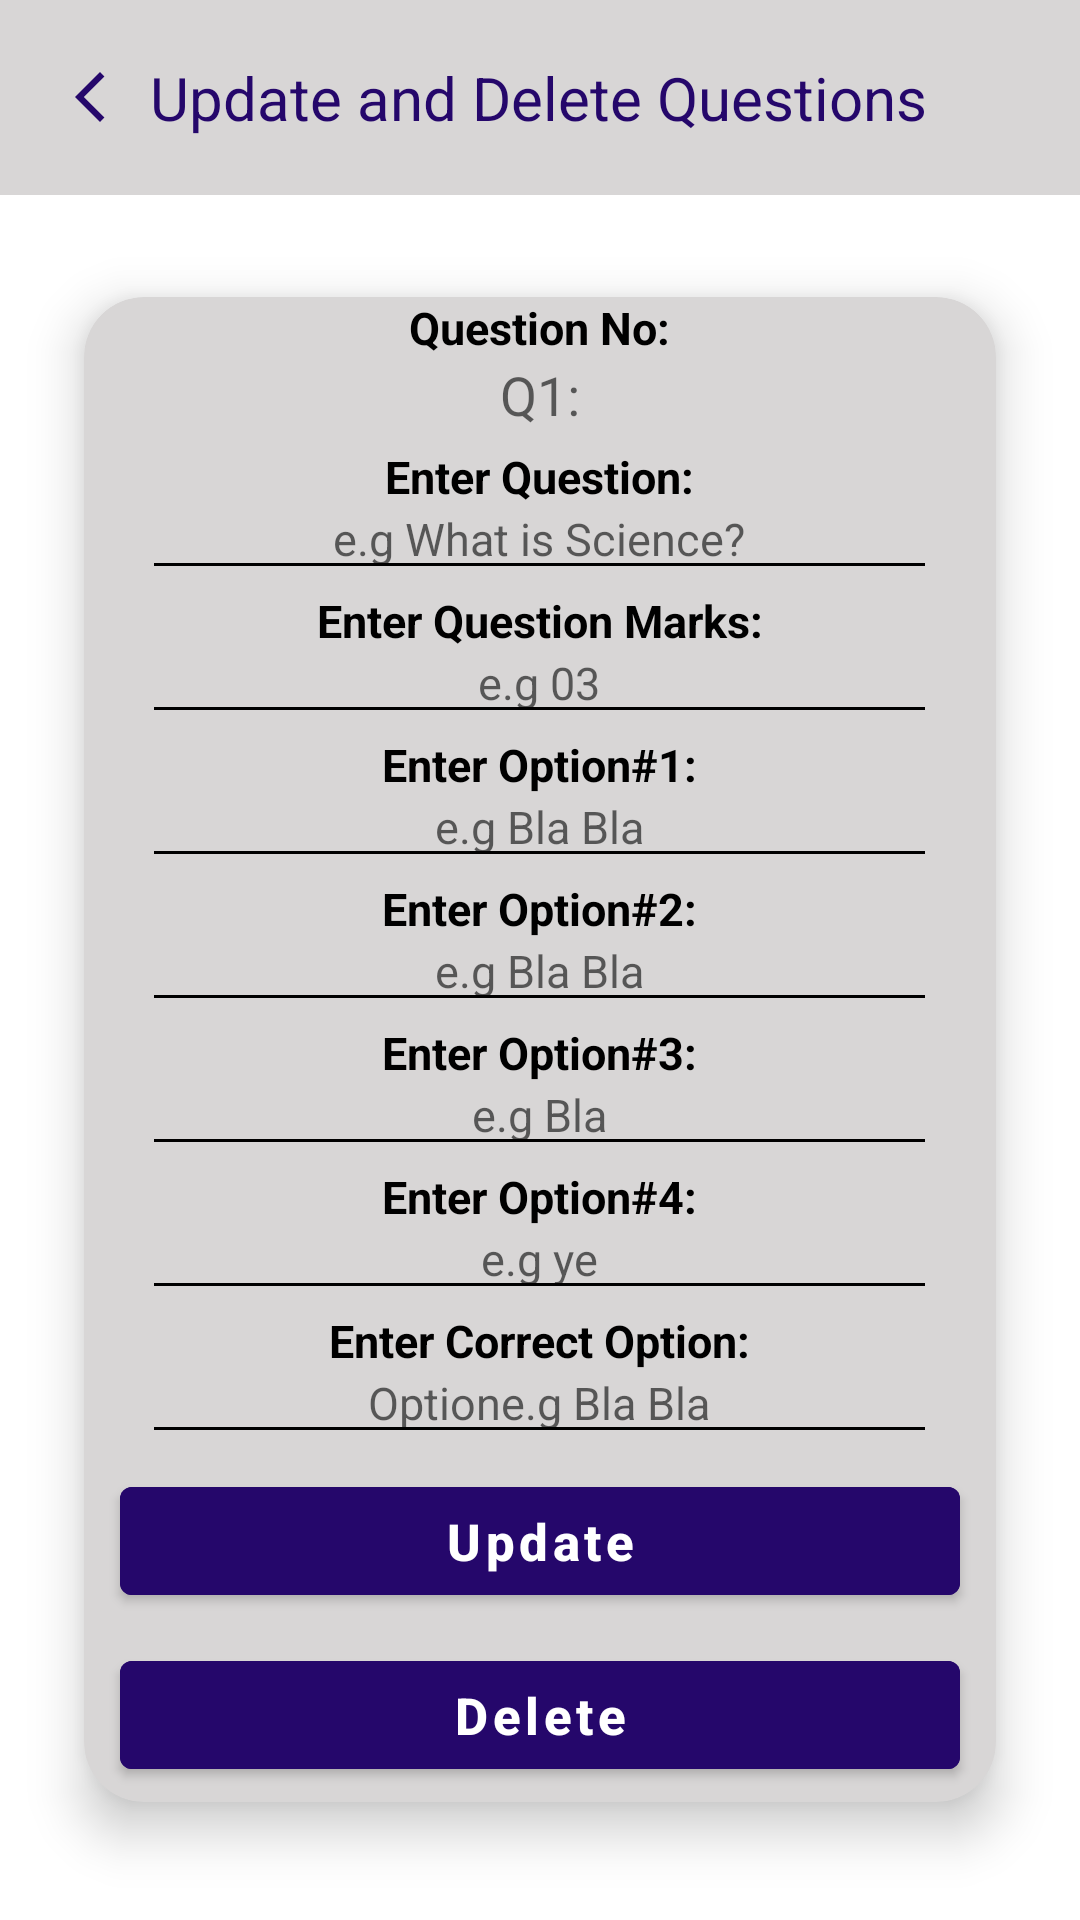

Here is an Android app screen rendered from its layout file. Give the layout XML and the strings, colors and styles it references.
<!-- AndroidManifest.xml: application theme Theme.Kahoot -->
<!-- res/layout/activity_update_delete_actitvity.xml -->
<?xml version="1.0" encoding="utf-8"?>
<LinearLayout xmlns:android="http://schemas.android.com/apk/res/android"
    xmlns:app="http://schemas.android.com/apk/res-auto"
    xmlns:tools="http://schemas.android.com/tools"
    android:layout_width="match_parent"
    android:layout_height="match_parent"
    android:orientation="vertical"
    android:layout_gravity="center"
    android:id="@+id/LL"
    tools:context=".update_delete_Actitvity">

    <LinearLayout
        android:layout_width="match_parent"
        android:layout_height="65dp"
        android:background="#D8D6D6"
        android:orientation="vertical">
        <LinearLayout
            android:layout_width="wrap_content"
            android:layout_height="match_parent">
            <ImageView
                android:id="@+id/backArrow"
                android:layout_gravity="center"
                android:layout_width="wrap_content"
                android:layout_height="wrap_content"
                android:layout_marginLeft="20dp"
                android:src="@drawable/arrow"
                android:backgroundTint="@color/mypurple">

            </ImageView>

            <TextView
                android:id="@+id/textView"
                android:layout_gravity="center"
                android:gravity="center"
                android:layout_width="match_parent"
                android:layout_height="match_parent"
                android:layout_weight="1"
                android:layout_marginLeft="10dp"
                android:textSize="20dp"
                android:textColor="@color/mypurple"
                android:textAlignment="center"
                android:text="Update and Delete Questions" />

        </LinearLayout>

    </LinearLayout>

    <androidx.cardview.widget.CardView
        android:layout_width="match_parent"
        android:layout_height="wrap_content"
        app:cardElevation="10dp"
        app:cardCornerRadius="20dp"
        android:layout_margin="10dp"
        app:cardBackgroundColor="#D8D6D6"
        app:cardMaxElevation="12dp"
        app:cardPreventCornerOverlap="true"
        app:cardUseCompatPadding="true"
        >
        <LinearLayout
            android:layout_width="match_parent"
            android:layout_height="wrap_content"
            android:orientation="vertical"
            >

            <TextView
                android:layout_width="wrap_content"
                android:layout_height="wrap_content"
                android:text="Question No:"
                android:layout_gravity="center"
                android:textAlignment="center"
                android:textStyle="bold"
                android:textColor="@color/black"
                android:textSize="15dp"/>

            <TextView
                android:id="@+id/questionNo"
                android:layout_width="wrap_content"
                android:layout_height="wrap_content"
                android:hint="Q1:"
                android:layout_gravity="center"
                android:textAlignment="center"
                android:layout_marginTop="0dp"
                android:textColor="@color/black"
                android:textSize="18dp"/>

            <TextView
                android:layout_width="wrap_content"
                android:layout_height="wrap_content"
                android:text="Enter Question:"
                android:layout_gravity="center"
                android:layout_marginTop="5dp"
                android:textAlignment="center"
                android:textStyle="bold"
                android:textColor="@color/black"
                android:textSize="15dp"/>

            <EditText
                android:id="@+id/question"
                android:layout_width="wrap_content"
                android:layout_height="wrap_content"
                android:hint="e.g What is Science?"
                android:textColor="@color/black"
                android:layout_gravity="center"
                android:layout_marginTop="-10dp"
                android:textAlignment="center"
                android:backgroundTint="@color/black"
                android:textCursorDrawable="@color/black"
                android:ems="15"
                android:textSize="15dp"/>

            <TextView
                android:layout_width="wrap_content"
                android:layout_height="wrap_content"
                android:text="Enter Question Marks:"
                android:layout_gravity="center"
                android:textAlignment="center"
                android:textStyle="bold"
                android:textColor="@color/black"
                android:textSize="15dp"/>

            <EditText
                android:id="@+id/questionMarks"
                android:layout_width="wrap_content"
                android:layout_height="wrap_content"
                android:hint="e.g 03"
                android:textColor="@color/black"
                android:layout_gravity="center"
                android:textAlignment="center"
                android:layout_marginTop="-10dp"
                android:backgroundTint="@color/black"
                android:textCursorDrawable="@color/black"
                android:ems="15"
                android:textSize="15dp"/>

            <TextView
                android:layout_width="wrap_content"
                android:layout_height="wrap_content"
                android:text="Enter Option#1:"
                android:layout_gravity="center"
                android:textAlignment="center"
                android:textStyle="bold"
                android:textColor="@color/black"
                android:textSize="15dp"/>

            <EditText
                android:id="@+id/option1"
                android:layout_width="wrap_content"
                android:layout_height="wrap_content"
                android:hint="e.g Bla Bla"
                android:textColor="@color/black"
                android:layout_gravity="center"
                android:textAlignment="center"
                android:layout_marginTop="-10dp"
                android:backgroundTint="@color/black"
                android:textCursorDrawable="@color/black"
                android:ems="15"
                android:textSize="15dp"/>

            <TextView
                android:layout_width="wrap_content"
                android:layout_height="wrap_content"
                android:text="Enter Option#2:"
                android:layout_gravity="center"
                android:textAlignment="center"
                android:textStyle="bold"
                android:textColor="@color/black"
                android:textSize="15dp"/>

            <EditText
                android:id="@+id/option2"
                android:layout_width="wrap_content"
                android:layout_height="wrap_content"
                android:hint="e.g Bla Bla"
                android:textColor="@color/black"
                android:layout_gravity="center"
                android:layout_marginTop="-10dp"
                android:textAlignment="center"
                android:backgroundTint="@color/black"
                android:textCursorDrawable="@color/black"
                android:ems="15"
                android:textSize="15dp"/>

            <TextView
                android:layout_width="wrap_content"
                android:layout_height="wrap_content"
                android:text="Enter Option#3:"
                android:layout_gravity="center"
                android:textAlignment="center"
                android:textStyle="bold"
                android:textColor="@color/black"
                android:textSize="15dp"/>

            <EditText
                android:id="@+id/option3"
                android:layout_width="wrap_content"
                android:layout_height="wrap_content"
                android:hint="e.g Bla"
                android:textColor="@color/black"
                android:layout_gravity="center"
                android:textAlignment="center"
                android:layout_marginTop="-10dp"
                android:backgroundTint="@color/black"
                android:textCursorDrawable="@color/black"
                android:ems="15"
                android:textSize="15dp"/>

            <TextView
                android:layout_width="wrap_content"
                android:layout_height="wrap_content"
                android:text="Enter Option#4:"
                android:layout_gravity="center"
                android:textAlignment="center"
                android:textStyle="bold"
                android:textColor="@color/black"
                android:textSize="15dp"/>

            <EditText
                android:id="@+id/option4"
                android:layout_width="wrap_content"
                android:layout_height="wrap_content"
                android:hint="e.g ye"
                android:textColor="@color/black"
                android:layout_gravity="center"
                android:textAlignment="center"
                android:layout_marginTop="-10dp"
                android:backgroundTint="@color/black"
                android:textCursorDrawable="@color/black"
                android:ems="15"
                android:textSize="15dp"/>

            <TextView
                android:layout_width="wrap_content"
                android:layout_height="wrap_content"
                android:text="Enter Correct Option:"
                android:layout_gravity="center"
                android:textAlignment="center"
                android:textStyle="bold"
                android:textColor="@color/black"
                android:textSize="15dp"/>

            <EditText
                android:id="@+id/correctOption"
                android:layout_width="wrap_content"
                android:layout_height="wrap_content"
                android:hint="Optione.g Bla Bla"
                android:textColor="@color/black"
                android:layout_gravity="center"
                android:layout_marginTop="-10dp"
                android:textAlignment="center"
                android:backgroundTint="@color/black"
                android:textCursorDrawable="@color/black"
                android:ems="15"
                android:textSize="15dp"/>

            <Button
                android:id="@+id/updateButton"
                android:layout_width="280dp"
                android:layout_height="wrap_content"
                android:text="Update"
                android:textAllCaps="false"
                android:layout_gravity="center"
                android:layout_margin="5dp"
                android:backgroundTint="@color/mypurple"
                android:textStyle="bold"
                android:textSize="17dp"/>

            <Button
                android:id="@+id/deleteButton"
                android:layout_width="280dp"
                android:layout_height="wrap_content"
                android:text="Delete"
                android:textAllCaps="false"
                android:layout_gravity="center"
                android:layout_margin="5dp"
                android:backgroundTint="@color/mypurple"
                android:textStyle="bold"
                android:textSize="17dp"/>

        </LinearLayout>
    </androidx.cardview.widget.CardView>
</LinearLayout>
<!-- resources referenced by this layout -->
<resources>
  <color name="black">#FF000000</color>
  <color name="mypurple">#FF25076b</color>
  <!-- drawable arrow (drawable) -->
  <vector android:height="20dp" android:tint="#25076B"
      android:viewportHeight="24" android:viewportWidth="24"
      android:width="20dp" xmlns:android="http://schemas.android.com/apk/res/android">
      <path android:fillColor="@android:color/white" android:pathData="M17.77,3.77l-1.77,-1.77l-10,10l10,10l1.77,-1.77l-8.23,-8.23z"/>
  </vector>
  <style name="Theme.Kahoot" parent="Theme.MaterialComponents.DayNight.NoActionBar">
          
          <item name="colorPrimary">@color/purple_500</item>
          <item name="colorPrimaryVariant">@color/purple_700</item>
          <item name="colorOnPrimary">@color/white</item>
          
          <item name="colorSecondary">@color/mypurple</item>
          <item name="colorSecondaryVariant">@color/mypurple</item>
          <item name="colorOnSecondary">@color/black</item>
          
          <item name="android:statusBarColor">?attr/colorPrimaryVariant</item>
          
      </style>
  <color name="purple_500">#FF6200EE</color>
  <color name="purple_700">#FF3700B3</color>
  <color name="white">#FFFFFFFF</color>
</resources>
